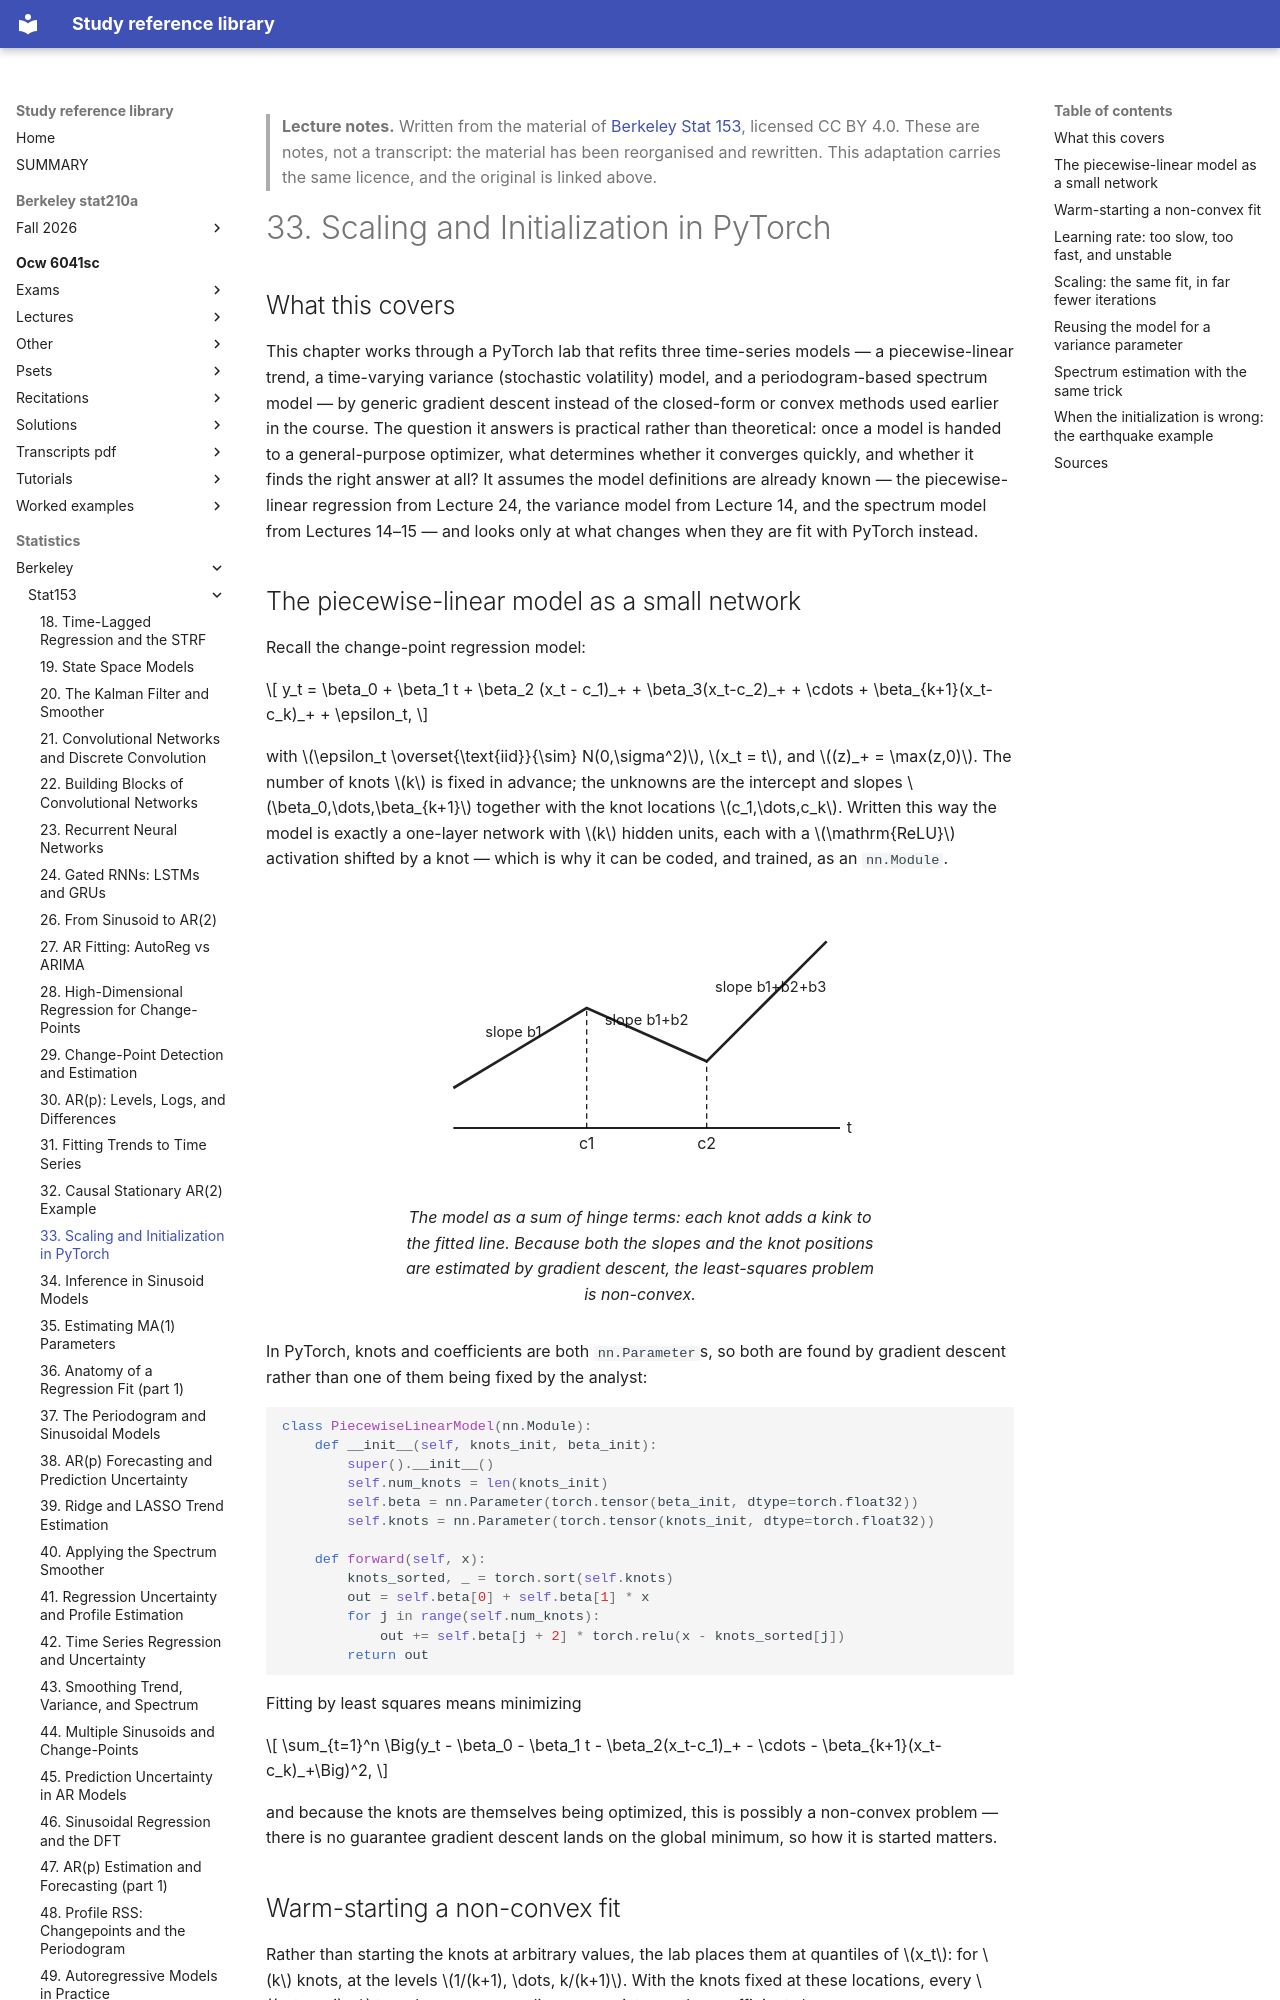

repository: Claptar/knowledge-base-library · page: statistics/berkeley/stat153/33-scaling-and-initialization-in-pytorch/index.html · generator: mkdocs

---
title: "33. Scaling and Initialization in PyTorch"
course: "Berkeley Stat 153"
chapter: 33
source: "https://github.com/berkeley-stat153"
licence: "CC BY 4.0"
written: "2026-09-20"
---

> **Lecture notes.** Written from the material of [Berkeley Stat 153](https://github.com/berkeley-stat153), licensed CC BY 4.0. These are notes, not a transcript: the material has been reorganised and rewritten. This adaptation carries the same licence, and the original is linked above.

# 33. Scaling and Initialization in PyTorch

## What this covers

This chapter works through a PyTorch lab that refits three time-series models — a piecewise-linear
trend, a time-varying variance (stochastic volatility) model, and a periodogram-based spectrum
model — by generic gradient descent instead of the closed-form or convex methods used earlier in
the course. The question it answers is practical rather than theoretical: once a model is handed to
a general-purpose optimizer, what determines whether it converges quickly, and whether it finds the
right answer at all? It assumes the model definitions are already known — the piecewise-linear
regression from Lecture 24, the variance model from Lecture 14, and the spectrum model from Lectures
14–15 — and looks only at what changes when they are fit with PyTorch instead.

## The piecewise-linear model as a small network

Recall the change-point regression model:

$$ y_t = \beta_0 + \beta_1 t + \beta_2 (x_t - c_1)_+ + \beta_3(x_t-c_2)_+ + \cdots + \beta_{k+1}(x_t-c_k)_+ + \epsilon_t, $$

with $\epsilon_t \overset{\text{iid}}{\sim} N(0,\sigma^2)$, $x_t = t$, and $(z)_+ = \max(z,0)$. The
number of knots $k$ is fixed in advance; the unknowns are the intercept and slopes
$\beta_0,\dots,\beta_{k+1}$ together with the knot locations $c_1,\dots,c_k$. Written this way the
model is exactly a one-layer network with $k$ hidden units, each with a $\mathrm{ReLU}$ activation
shifted by a knot — which is why it can be coded, and trained, as an `nn.Module`.

<figure>
<svg viewBox="0 0 360 220" role="img" aria-label="A piecewise linear curve with two knots, one kink at each knot">
  <line x1="40" y1="180" x2="330" y2="180" stroke="currentColor" stroke-width="1.5"/>
  <text x="335" y="184" font-size="12" fill="currentColor">t</text>
  <polyline points="40,150 140,90 230,130 320,40" fill="none" stroke="currentColor" stroke-width="2"/>
  <line x1="140" y1="180" x2="140" y2="90" stroke="currentColor" stroke-width="1" stroke-dasharray="4 3"/>
  <line x1="230" y1="180" x2="230" y2="130" stroke="currentColor" stroke-width="1" stroke-dasharray="4 3"/>
  <text x="140" y="196" text-anchor="middle" font-size="12" fill="currentColor">c1</text>
  <text x="230" y="196" text-anchor="middle" font-size="12" fill="currentColor">c2</text>
  <text x="85" y="112" text-anchor="middle" font-size="11" fill="currentColor">slope b1</text>
  <text x="185" y="103" text-anchor="middle" font-size="11" fill="currentColor">slope b1+b2</text>
  <text x="278" y="78" text-anchor="middle" font-size="11" fill="currentColor">slope b1+b2+b3</text>
</svg>
<figcaption>The model as a sum of hinge terms: each knot adds a kink to the fitted line. Because both
the slopes and the knot positions are estimated by gradient descent, the least-squares problem is
non-convex.</figcaption>
</figure>

In PyTorch, knots and coefficients are both `nn.Parameter`s, so both are found by gradient descent
rather than one of them being fixed by the analyst:

```python
class PiecewiseLinearModel(nn.Module):
    def __init__(self, knots_init, beta_init):
        super().__init__()
        self.num_knots = len(knots_init)
        self.beta = nn.Parameter(torch.tensor(beta_init, dtype=torch.float32))
        self.knots = nn.Parameter(torch.tensor(knots_init, dtype=torch.float32))

    def forward(self, x):
        knots_sorted, _ = torch.sort(self.knots)
        out = self.beta[0] + self.beta[1] * x
        for j in range(self.num_knots):
            out += self.beta[j + 2] * torch.relu(x - knots_sorted[j])
        return out
```

Fitting by least squares means minimizing

$$ \sum_{t=1}^n \Big(y_t - \beta_0 - \beta_1 t - \beta_2(x_t-c_1)_+ - \cdots - \beta_{k+1}(x_t-c_k)_+\Big)^2, $$

and because the knots are themselves being optimized, this is possibly a non-convex problem — there
is no guarantee gradient descent lands on the global minimum, so how it is started matters.
